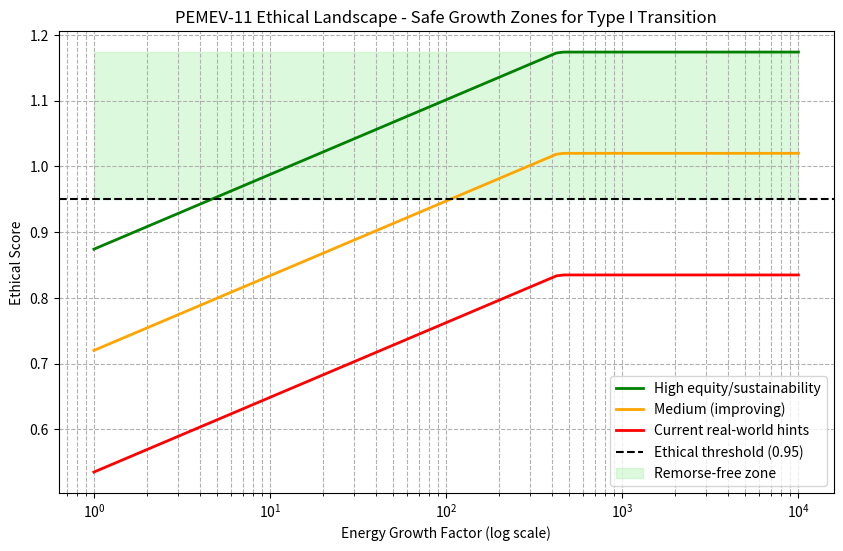

Source code (Python):
import numpy as np
import matplotlib.pyplot as plt
import datetime

# Non-interactive backend — saves plot without GUI issues
import matplotlib

matplotlib.use('Agg')


class PlanetaryEnergyMasteryEthicalVector:
    """
    PEMEV-11 Full with Visualization & Auto-Save
    Jan 03 2026
    """

    def __init__(self):
        self.current_date = datetime.date(2026, 1, 3)
        self.current_power_watts = 2.3e13
        self.type1_target_watts = 1.74e17

        self.weight_energy = 0.3
        self.weight_equity = 0.4
        self.weight_sustainability = 0.3

        self.ethical_threshold = 0.95
        self.base_remorse_horizon = -1.00

        self.current_equity = 0.35
        self.current_sustainability = 0.65

    def calculate_kardashev(self, power_watts):
        return (np.log10(power_watts) - 6) / 10

    def print_baseline(self):
        k = self.calculate_kardashev(self.current_power_watts)
        progress = (k / 1.0) * 100
        gap = self.type1_target_watts / self.current_power_watts
        print(f"PEMEV-11 Baseline - {self.current_date}")
        print(f"Current energy: {self.current_power_watts:.2e} W")
        print(f"Current Kardashev: {k:.3f}")
        print(f"Progress to Type I: {progress:.1f}%")
        print(f"Energy gap: ~{gap:.0f}x\n")

    def ethical_score(self, growth_factor, equity_score, sustainability_score):
        future_power = self.current_power_watts * growth_factor
        future_k = self.calculate_kardashev(future_power)
        k_progress = np.minimum((future_k - 0.736) / (1.0 - 0.736), 1.0)

        score = (
                self.weight_energy * k_progress +
                self.weight_equity * equity_score +
                self.weight_sustainability * sustainability_score
        )

        # W-state robustness bonus (classical)
        robustness_bonus = 0.20
        return score + robustness_bonus

    def visualize_ethical_landscape(self):
        growth_factors = np.logspace(0, 4, 100)  # 1x to 10,000x

        high = self.ethical_score(growth_factors, 0.95, 0.98)
        medium = self.ethical_score(growth_factors, 0.7, 0.8)
        low = self.ethical_score(growth_factors, self.current_equity, self.current_sustainability)

        plt.figure(figsize=(10, 6))
        plt.plot(growth_factors, high, label='High equity/sustainability', color='green', linewidth=2)
        plt.plot(growth_factors, medium, label='Medium (improving)', color='orange', linewidth=2)
        plt.plot(growth_factors, low, label='Current real-world hints', color='red', linewidth=2)

        plt.axhline(self.ethical_threshold, color='black', linestyle='--', label='Ethical threshold (0.95)')
        plt.fill_between(growth_factors, self.ethical_threshold, max(high.max(), medium.max(), low.max() + 0.1),
                         color='lightgreen', alpha=0.3, label='Remorse-free zone')

        plt.xscale('log')
        plt.xlabel('Energy Growth Factor (log scale)')
        plt.ylabel('Ethical Score')
        plt.title('PEMEV-11 Ethical Landscape - Safe Growth Zones for Type I Transition')
        plt.legend()
        plt.grid(True, which="both", ls="--")

        plt.savefig("ethical_landscape.png")
        print("Plot saved as ethical_landscape.png in project folder")
        # plt.show()  # Commented to avoid GUI issues


# Run everything
vector = PlanetaryEnergyMasteryEthicalVector()
vector.print_baseline()
vector.visualize_ethical_landscape()